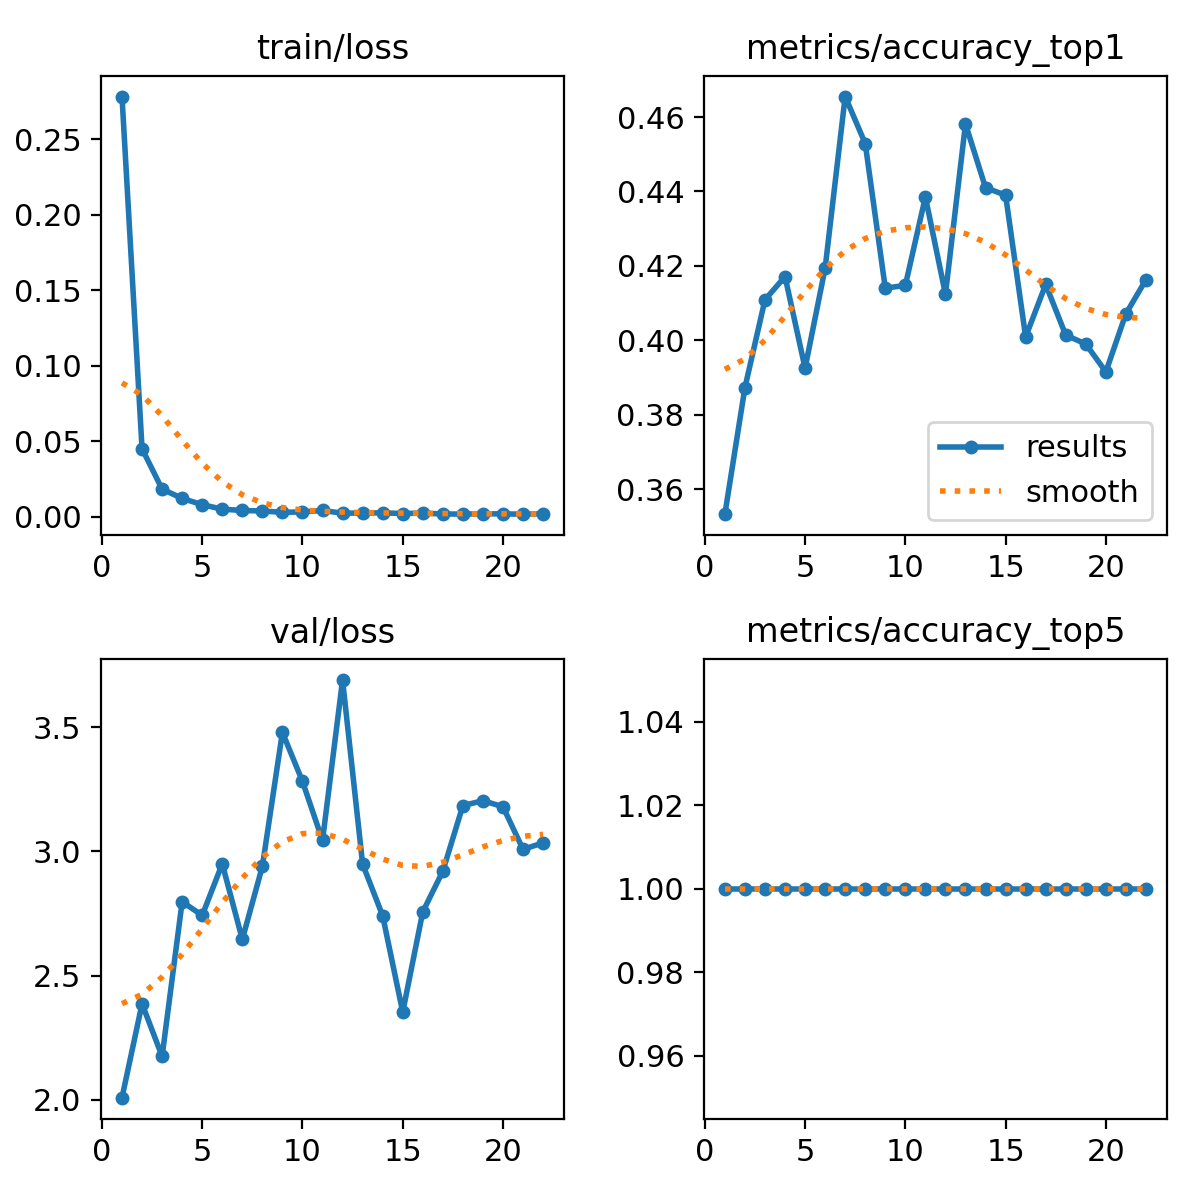

The data file committed next to this chart (first rows):
epoch, time, train/loss, metrics/accuracy_top1, metrics/accuracy_top5, val/loss, lr/pg0, lr/pg1, lr/pg2
1, 113.3, 0.2782, 0.3533, 1, 2.009, 0.003332, 0.003332, 0.07001
2, 161.6, 0.04492, 0.3872, 1, 2.387, 0.006658, 0.006658, 0.04001
3, 200.2, 0.01821, 0.4109, 1, 2.175, 0.009959, 0.009959, 0.009976
4, 234.8, 0.01204, 0.4171, 1, 2.798, 0.009912, 0.009912, 0.009912
5, 269.4, 0.00788, 0.3925, 1, 2.743, 0.009844, 0.009844, 0.009844
6, 302.9, 0.00492, 0.4194, 1, 2.95, 0.009758, 0.009758, 0.009758
7, 338.5, 0.00404, 0.4655, 1, 2.646, 0.009652, 0.009652, 0.009652
8, 373.3, 0.00371, 0.4529, 1, 2.94, 0.009529, 0.009529, 0.009529
9, 410.5, 0.00282, 0.414, 1, 3.48, 0.009388, 0.009388, 0.009388
10, 445.7, 0.00309, 0.4148, 1, 3.282, 0.009229, 0.009229, 0.009229
11, 482.6, 0.00407, 0.4385, 1, 3.044, 0.009055, 0.009055, 0.009055
12, 518.6, 0.00223, 0.4124, 1, 3.69, 0.008864, 0.008864, 0.008864
13, 554.9, 0.00237, 0.4581, 1, 2.949, 0.008658, 0.008658, 0.008658
14, 591.4, 0.00248, 0.441, 1, 2.741, 0.008439, 0.008439, 0.008439
15, 627.7, 0.00204, 0.439, 1, 2.353, 0.008205, 0.008205, 0.008205
16, 663.3, 0.00227, 0.4009, 1, 2.757, 0.00796, 0.00796, 0.00796
17, 700.3, 0.00173, 0.415, 1, 2.921, 0.007702, 0.007702, 0.007702
18, 736.8, 0.00166, 0.4014, 1, 3.185, 0.007435, 0.007435, 0.007435
19, 773.7, 0.00185, 0.399, 1, 3.204, 0.007158, 0.007158, 0.007158
20, 810.6, 0.00178, 0.3915, 1, 3.18, 0.006872, 0.006872, 0.006872
21, 847.3, 0.0016, 0.4071, 1, 3.008, 0.00658, 0.00658, 0.00658
22, 884, 0.0019, 0.4163, 1, 3.035, 0.006281, 0.006281, 0.006281
